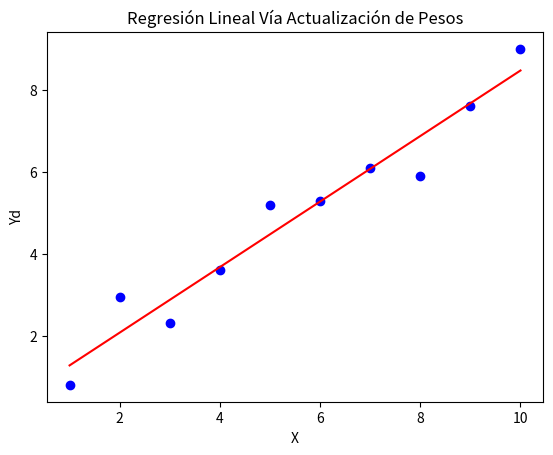

Here is the Python script that generated this plot:
# Regresion lineal vía actualización de pesos
import numpy as np
import matplotlib.pyplot as plt

# 1.- Definir los datos de entrada 
X = np.array([1,2,3,4,5,6,7,8,9,10])
Yd = np.array([0.8,2.95,2.3,3.6,5.2,5.3,6.1,5.9,7.6,9])

# 2.- Definir parametros
a = 0.7   
b = 0.9
lr = 0.05
epocas = 4000
m = len(Yd)

Yobt = np.zeros(m)
for i in range(epocas):
    # 3.- Calculamos Yobt
    Yobt = a * X + b
    a -= (lr / m) * np.sum((Yobt - Yd) * X)
    b -= (lr / m) * np.sum((Yobt - Yd))
    ECM = (1 / (2 * m)) * np.sum(Yobt - Yd) **2
#print(Yobt)
print(ECM)

""" print(f"a = { a }")
print(f"b = { b }") """


# 4.- Grafica de las funciones
plt.scatter(X, Yd, color='blue', label='Datos originales')  # Graficar puntos 
plt.plot(X, Yobt, color='red', label='Recta de regresión')  # Graficar línea

plt.xlabel('X')  
plt.ylabel('Yd')  
plt.title('Regresión Lineal Vía Actualización de Pesos')  

plt.show()
